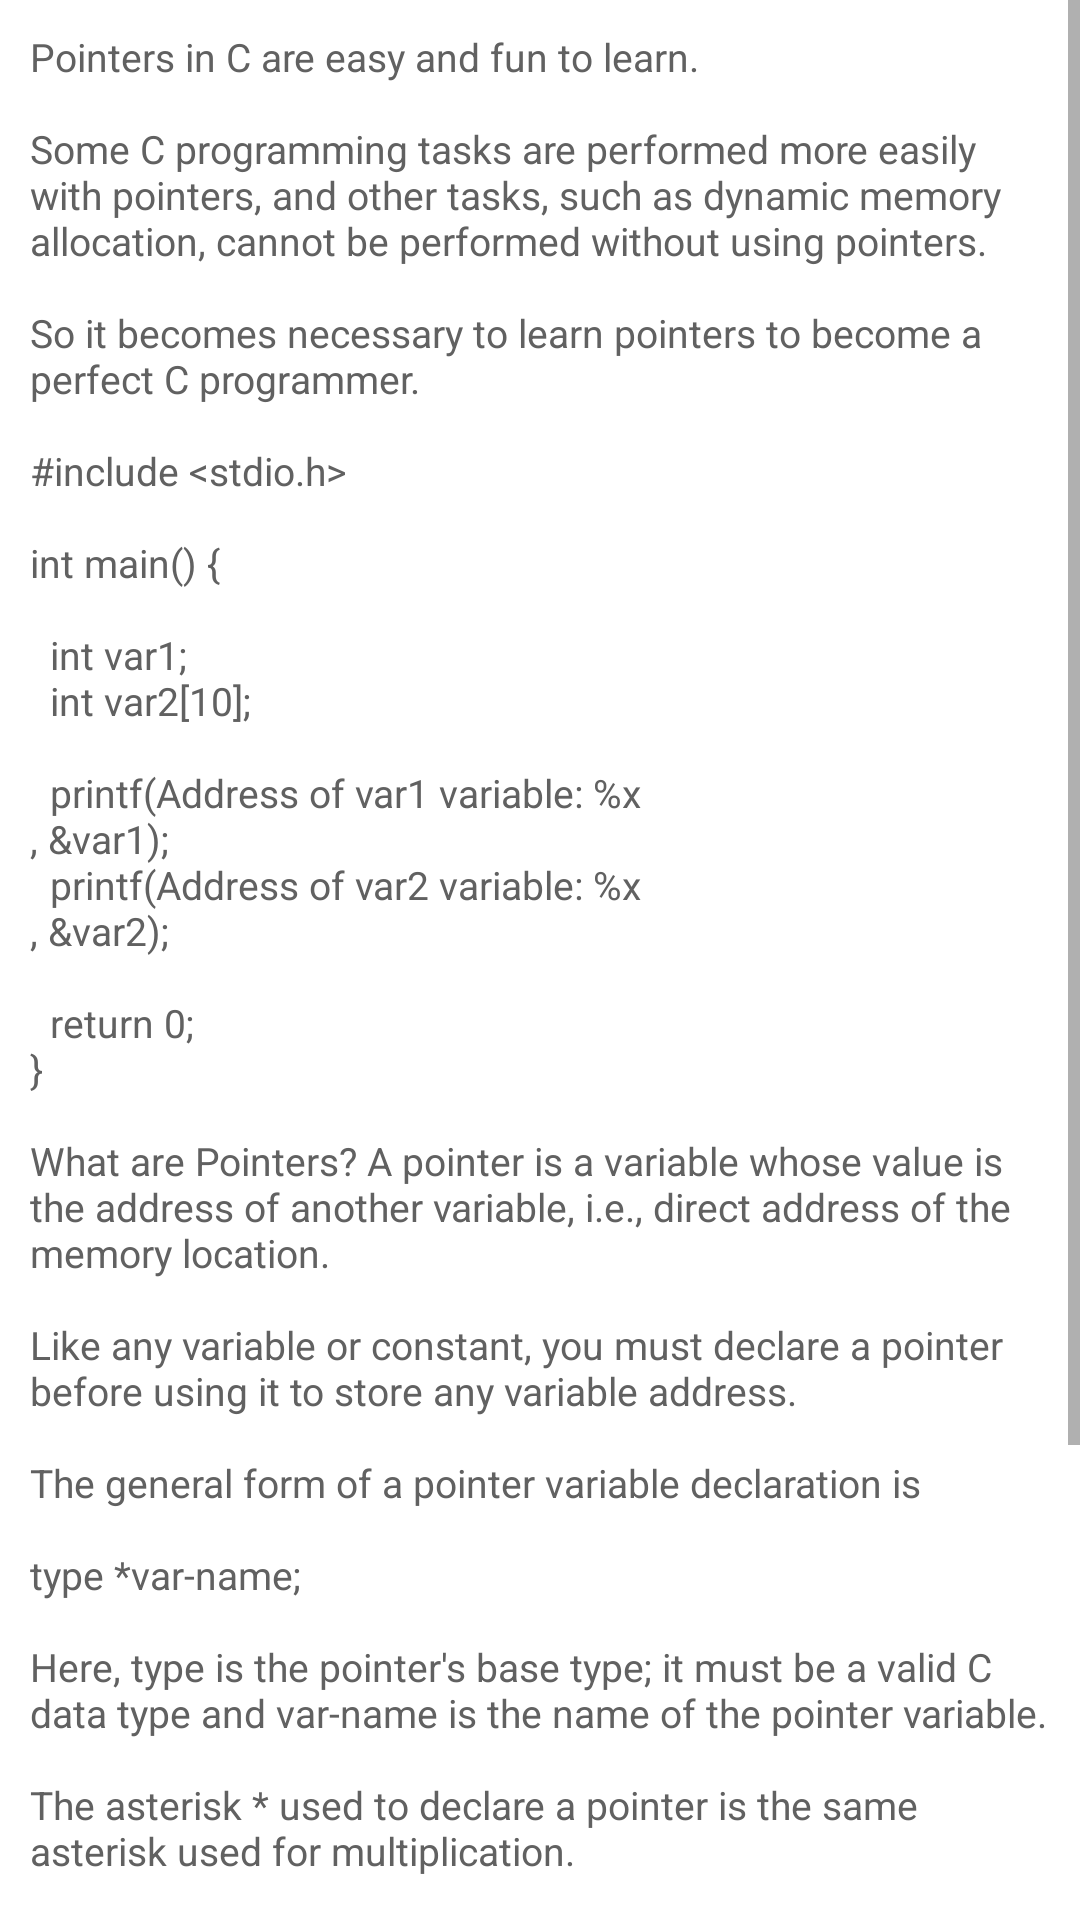

Android layout source for this screen:
<!-- AndroidManifest.xml: application theme a -->
<!-- res/layout/m.xml -->
<?xml version="1.0" encoding="utf-8" ?>
<ScrollView xmlns:android="http://schemas.android.com/apk/res/android" android:layout_width="fill_parent" android:layout_height="fill_parent">
	<LinearLayout xmlns:android="http://schemas.android.com/apk/res/android" android:gravity="center" android:orientation="vertical" android:background="@color/d" android:paddingLeft="10.0dip" android:paddingTop="10.0dip" android:paddingRight="10.0dip" android:paddingBottom="10.0dip" android:layout_width="fill_parent" android:layout_height="fill_parent">
		<TextView android:layout_gravity="center" android:layout_width="wrap_content" android:layout_height="wrap_content" android:text="@string/a5" />
	</LinearLayout>
</ScrollView>
<!-- resources referenced by this layout -->
<resources>
  <color name="d">#ffffffff</color>
  <string name="a5" formatted="false">"Pointers in C are easy and fun to learn.
  
  Some C programming tasks are performed more easily with pointers, and other tasks, such as dynamic memory allocation, cannot be performed without using pointers.
  
  So it becomes necessary to learn pointers to become a perfect C programmer. 
  
  #include &lt;stdio.h&gt;
  
  int main() {
  
    int var1;
    int var2[10];
  
    printf("Address of var1 variable: %x\n", &amp;var1);
    printf("Address of var2 variable: %x\n", &amp;var2);
  
    return 0;
  }
  
  What are Pointers? A pointer is a variable whose value is the address of another variable, i.e., direct address of the memory location.
  
  Like any variable or constant, you must declare a pointer before using it to store any variable address.
  
  The general form of a pointer variable declaration is
  
  type *var-name;
  
  Here, type is the pointer's base type; it must be a valid C data type and var-name is the name of the pointer variable.
  
  The asterisk * used to declare a pointer is the same asterisk used for multiplication.
  
  However, in this statement the asterisk is being used to designate a variable as a pointer.
  
  Take a look at some of the valid pointer declarations
  
  int *ip; /* pointer to an integer */
  
  double *dp; /* pointer to a double */
  
  float *fp; /* pointer to a float */
  
  char *ch /* pointer to a character */
  "</string>
  <style name="a" parent="@android:style/Theme.Material.Light" />
</resources>
